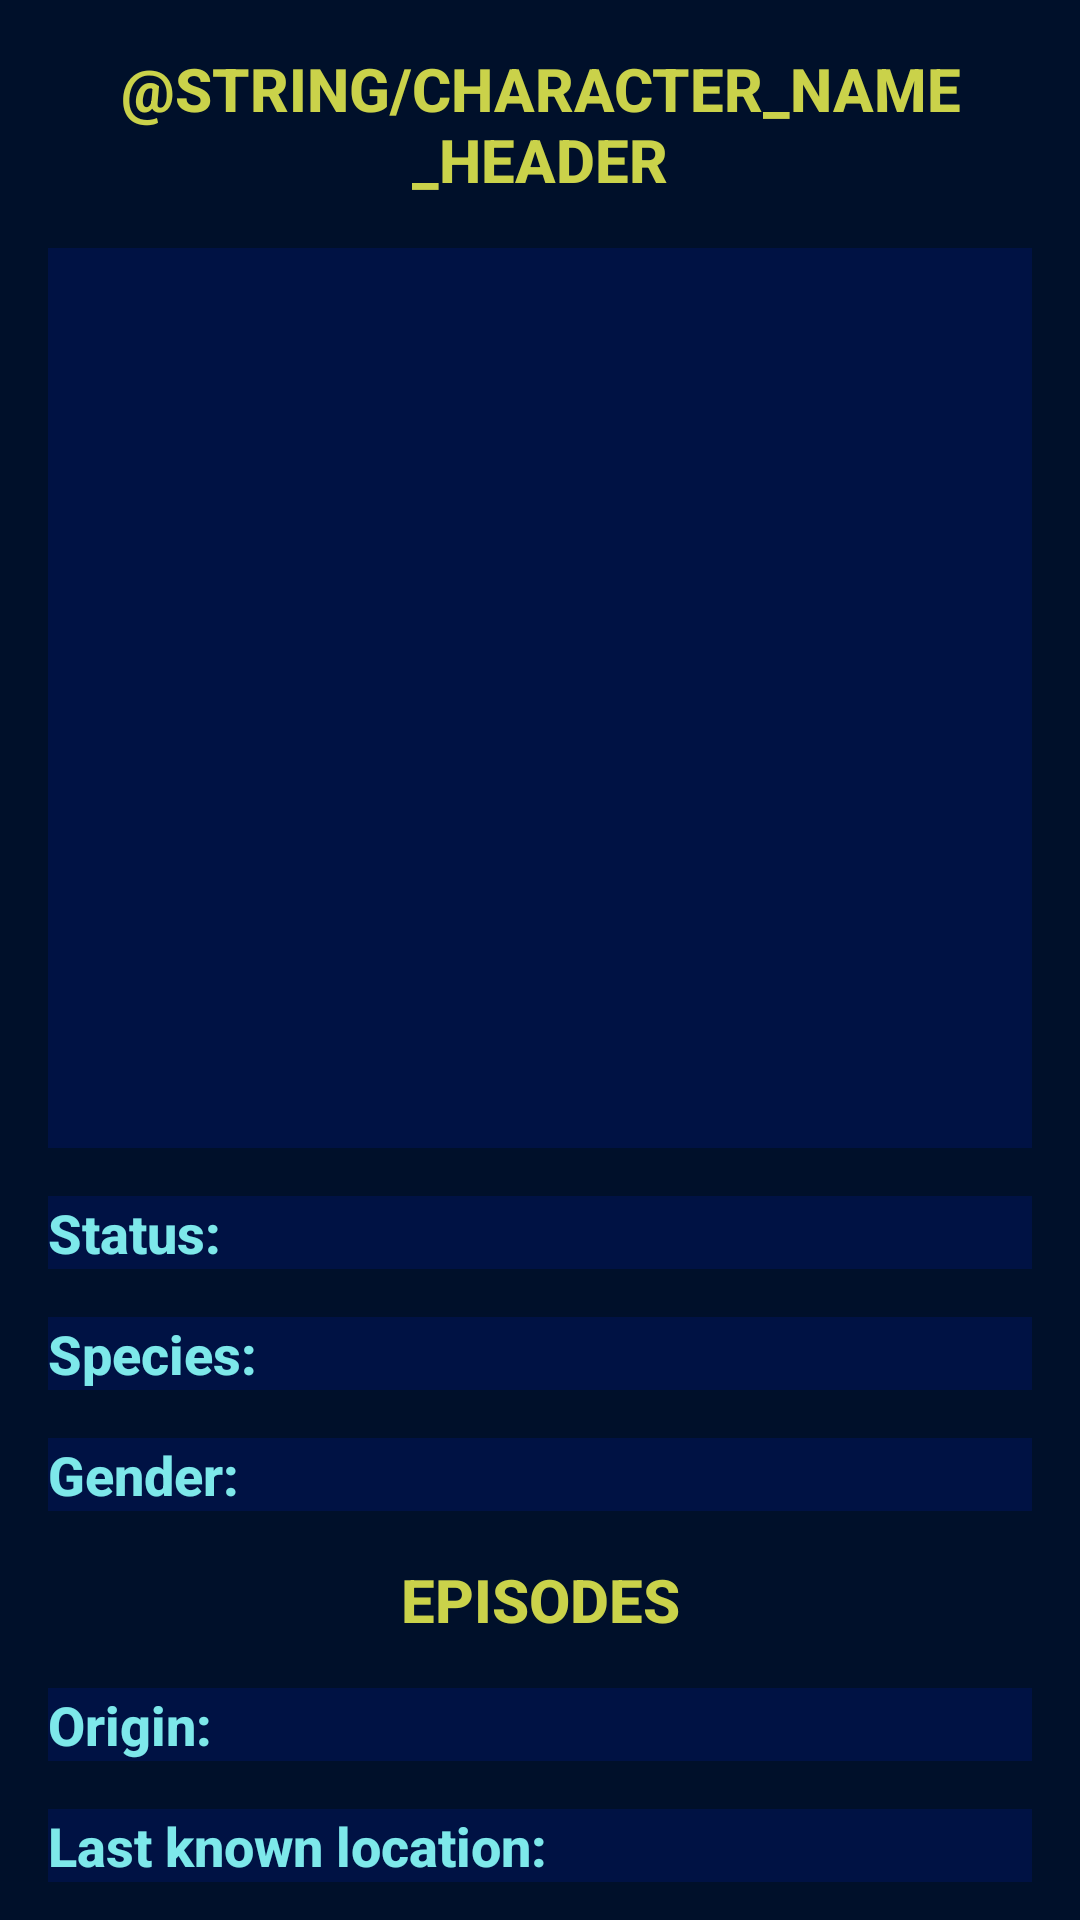

Reconstruct the res/layout file that produces this screen, plus the resources it refers to.
<!-- AndroidManifest.xml: application theme Theme.Rick_and_Morty -->
<!-- res/layout/fragment_character_card.xml -->
<?xml version="1.0" encoding="utf-8"?>
<androidx.constraintlayout.widget.ConstraintLayout xmlns:android="http://schemas.android.com/apk/res/android"
    xmlns:app="http://schemas.android.com/apk/res-auto"
    android:layout_width="match_parent"
    android:layout_height="match_parent"
    android:background="@color/indigo">

    <TextView
        android:id="@+id/tv_characters_name_header"
        style="@style/mainHeaderText"
        android:layout_width="wrap_content"
        android:layout_height="wrap_content"
        android:layout_gravity="center"
        android:layout_margin="@dimen/base_margins"
        android:text="@string/character_name_header"
        app:layout_constraintBottom_toTopOf="@+id/ll_character_image_container"
        app:layout_constraintEnd_toEndOf="parent"
        app:layout_constraintStart_toStartOf="parent"
        app:layout_constraintTop_toTopOf="parent" />

    <FrameLayout
        android:id="@+id/ll_character_image_container"
        android:layout_width="match_parent"
        android:layout_height="300dp"
        android:layout_margin="@dimen/base_margins"
        android:background="@color/pastel_indigo"
        app:layout_constraintBottom_toTopOf="@+id/ll_character_status_container"
        app:layout_constraintEnd_toEndOf="parent"
        app:layout_constraintStart_toStartOf="parent"
        app:layout_constraintTop_toTopOf="parent">

        <androidx.appcompat.widget.AppCompatImageView
            android:id="@+id/iv_character_image"
            android:layout_width="wrap_content"
            android:layout_height="wrap_content"
            android:layout_gravity="center" />
    </FrameLayout>

    <LinearLayout
        android:id="@+id/ll_character_status_container"
        android:layout_width="match_parent"
        android:layout_height="wrap_content"
        android:layout_marginStart="@dimen/base_margins"
        android:layout_marginTop="@dimen/base_margins"
        android:layout_marginEnd="@dimen/base_margins"
        android:background="@color/pastel_indigo"
        android:orientation="horizontal"
        app:layout_constraintStart_toStartOf="parent"
        app:layout_constraintTop_toBottomOf="@+id/ll_character_image_container">

        <TextView
            android:id="@+id/tv_status_head"
            style="@style/mainCharacterCardText"
            android:layout_width="wrap_content"
            android:layout_height="wrap_content"
            android:text="@string/character_status_head" />

        <TextView
            android:id="@+id/tv_character_status"
            style="@style/mainCharacterCardText"
            android:layout_width="wrap_content"
            android:layout_height="wrap_content"
            android:textStyle="normal" />
    </LinearLayout>

    <LinearLayout
        android:id="@+id/ll_character_species_container"
        android:layout_width="match_parent"
        android:layout_height="wrap_content"
        android:layout_marginStart="@dimen/base_margins"
        android:layout_marginTop="@dimen/base_margins"
        android:layout_marginEnd="@dimen/base_margins"
        android:background="@color/pastel_indigo"
        android:orientation="horizontal"
        app:layout_constraintStart_toStartOf="parent"
        app:layout_constraintTop_toBottomOf="@+id/ll_character_status_container">

        <TextView
            android:id="@+id/tv_species"
            style="@style/mainCharacterCardText"
            android:layout_width="wrap_content"
            android:layout_height="wrap_content"
            android:text="@string/character_species_head" />

        <TextView
            android:id="@+id/tv_character_species"
            style="@style/mainCharacterCardText"
            android:layout_width="wrap_content"
            android:layout_height="wrap_content"
            android:textStyle="normal" />
    </LinearLayout>

    <LinearLayout
        android:id="@+id/ll_character_gender_container"
        android:layout_width="match_parent"
        android:layout_height="wrap_content"
        android:layout_marginStart="@dimen/base_margins"
        android:layout_marginTop="@dimen/base_margins"
        android:layout_marginEnd="@dimen/base_margins"
        android:background="@color/pastel_indigo"
        android:orientation="horizontal"
        app:layout_constraintStart_toStartOf="parent"
        app:layout_constraintTop_toBottomOf="@+id/ll_character_species_container">

        <TextView
            android:id="@+id/tv_gender"
            style="@style/mainCharacterCardText"
            android:layout_width="wrap_content"
            android:layout_height="wrap_content"
            android:background="@color/pastel_indigo"
            android:text="@string/character_gender_head" />

        <TextView
            android:id="@+id/tv_character_gender"
            style="@style/mainCharacterCardText"
            android:layout_width="wrap_content"
            android:layout_height="wrap_content"
            android:textStyle="normal" />
    </LinearLayout>


    <TextView
        android:id="@+id/tv_episodes"
        style="@style/mainHeaderText"
        android:layout_width="match_parent"
        android:layout_height="wrap_content"
        android:layout_marginStart="@dimen/base_margins"
        android:layout_marginTop="@dimen/base_margins"
        android:layout_marginEnd="@dimen/base_margins"
        android:text="@string/character_episodes_header"
        app:layout_constraintStart_toStartOf="parent"
        app:layout_constraintTop_toBottomOf="@+id/ll_character_gender_container" />


    <LinearLayout
        android:id="@+id/ll_character_origin_container"
        android:layout_width="match_parent"
        android:layout_height="wrap_content"
        android:layout_marginStart="@dimen/base_margins"
        android:layout_marginTop="@dimen/base_margins"
        android:layout_marginEnd="@dimen/base_margins"
        android:background="@color/pastel_indigo"
        android:orientation="horizontal"
        app:layout_constraintStart_toStartOf="parent"
        app:layout_constraintTop_toBottomOf="@+id/tv_episodes">

        <TextView
            android:id="@+id/tv_origin"
            style="@style/mainCharacterCardText"
            android:layout_width="wrap_content"
            android:layout_height="wrap_content"
            android:text="@string/character_origin_head" />

        <TextView
            android:id="@+id/tv_character_origin"
            style="@style/mainCharacterCardText"
            android:layout_width="wrap_content"
            android:layout_height="wrap_content"
            android:textStyle="normal" />
    </LinearLayout>

    <LinearLayout
        android:id="@+id/ll_character_location_container"
        android:layout_width="match_parent"
        android:layout_height="wrap_content"
        android:layout_marginStart="@dimen/base_margins"
        android:layout_marginTop="@dimen/base_margins"
        android:layout_marginEnd="@dimen/base_margins"
        android:background="@color/pastel_indigo"
        android:orientation="horizontal"
        app:layout_constraintStart_toStartOf="parent"
        app:layout_constraintTop_toBottomOf="@+id/ll_character_origin_container">

        <TextView
            android:id="@+id/tv_location"
            style="@style/mainCharacterCardText"
            android:layout_width="wrap_content"
            android:layout_height="wrap_content"
            android:text="@string/character_location_head" />

        <TextView
            android:id="@+id/tv_character_location"
            style="@style/mainCharacterCardText"
            android:layout_width="wrap_content"
            android:layout_height="wrap_content"
            android:textStyle="normal" />
    </LinearLayout>

    <androidx.recyclerview.widget.RecyclerView
        android:id="@+id/rv_episodes_container"
        android:layout_width="match_parent"
        android:layout_height="0dp"
        android:layout_margin="@dimen/base_margins"
        android:background="@color/pastel_indigo"
        android:clipToPadding="false"
        android:paddingTop="16dp"
        android:paddingBottom="16dp"
        app:layout_constraintBottom_toBottomOf="parent"
        app:layout_constraintTop_toBottomOf="@id/ll_character_location_container" />
</androidx.constraintlayout.widget.ConstraintLayout>
<!-- resources referenced by this layout -->
<resources>
  <color name="indigo">#00102A</color>
  <color name="pastel_indigo">#001244</color>
  <dimen name="base_margins">16dp</dimen>
  <string name="character_episodes_header">Episodes</string>
  <string name="character_gender_head">Gender:</string>
  <string name="character_location_head">Last known location:</string>
  <string name="character_origin_head">Origin:</string>
  <string name="character_species_head">Species:</string>
  <string name="character_status_head">Status:</string>
  <style name="mainCharacterCardText" parent="Widget.AppCompat.TextView">
          <item name="android:textColor">@color/pastel_cyan</item>
          <item name="fontFamily">sans-serif-medium</item>
          <item name="android:textAlignment">center</item>
          <item name="android:textStyle">bold</item>
          <item name="android:textSize">@dimen/medium_font_size</item>
      </style>
  <style name="mainHeaderText" parent="Widget.AppCompat.TextView">
          <item name="android:textColor">@color/lime</item>
          <item name="fontFamily">sans-serif-medium</item>
          <item name="textAllCaps">true</item>
          <item name="android:textStyle">bold</item>
          <item name="android:textAlignment">center</item>
          <item name="android:textSize">@dimen/big_font_size</item>
      </style>
  <style name="Theme.Rick_and_Morty" parent="Theme.MaterialComponents.DayNight.NoActionBar">
          <item name="colorPrimary">@color/indigo</item>
          <item name="colorPrimaryVariant">@color/cyan</item>
          <item name="colorOnPrimary">@color/lime</item>
          <item name="colorSecondary">@color/pastel_cyan</item>
          <item name="colorSecondaryVariant">@color/pastel_lime</item>
          <item name="colorOnSecondary">@color/pastel_indigo</item>
          <item name="android:windowBackground">@color/indigo</item>
          <item name="android:statusBarColor" tools:targetApi="l">?attr/colorPrimaryVariant</item>
      </style>
  <color name="pastel_cyan">#7de8ea</color>
  <dimen name="medium_font_size">18sp</dimen>
  <color name="lime">#CAD24A</color>
  <dimen name="big_font_size">20sp</dimen>
  <color name="cyan">#14ACC9</color>
  <color name="pastel_lime">#d5cd87</color>
</resources>
